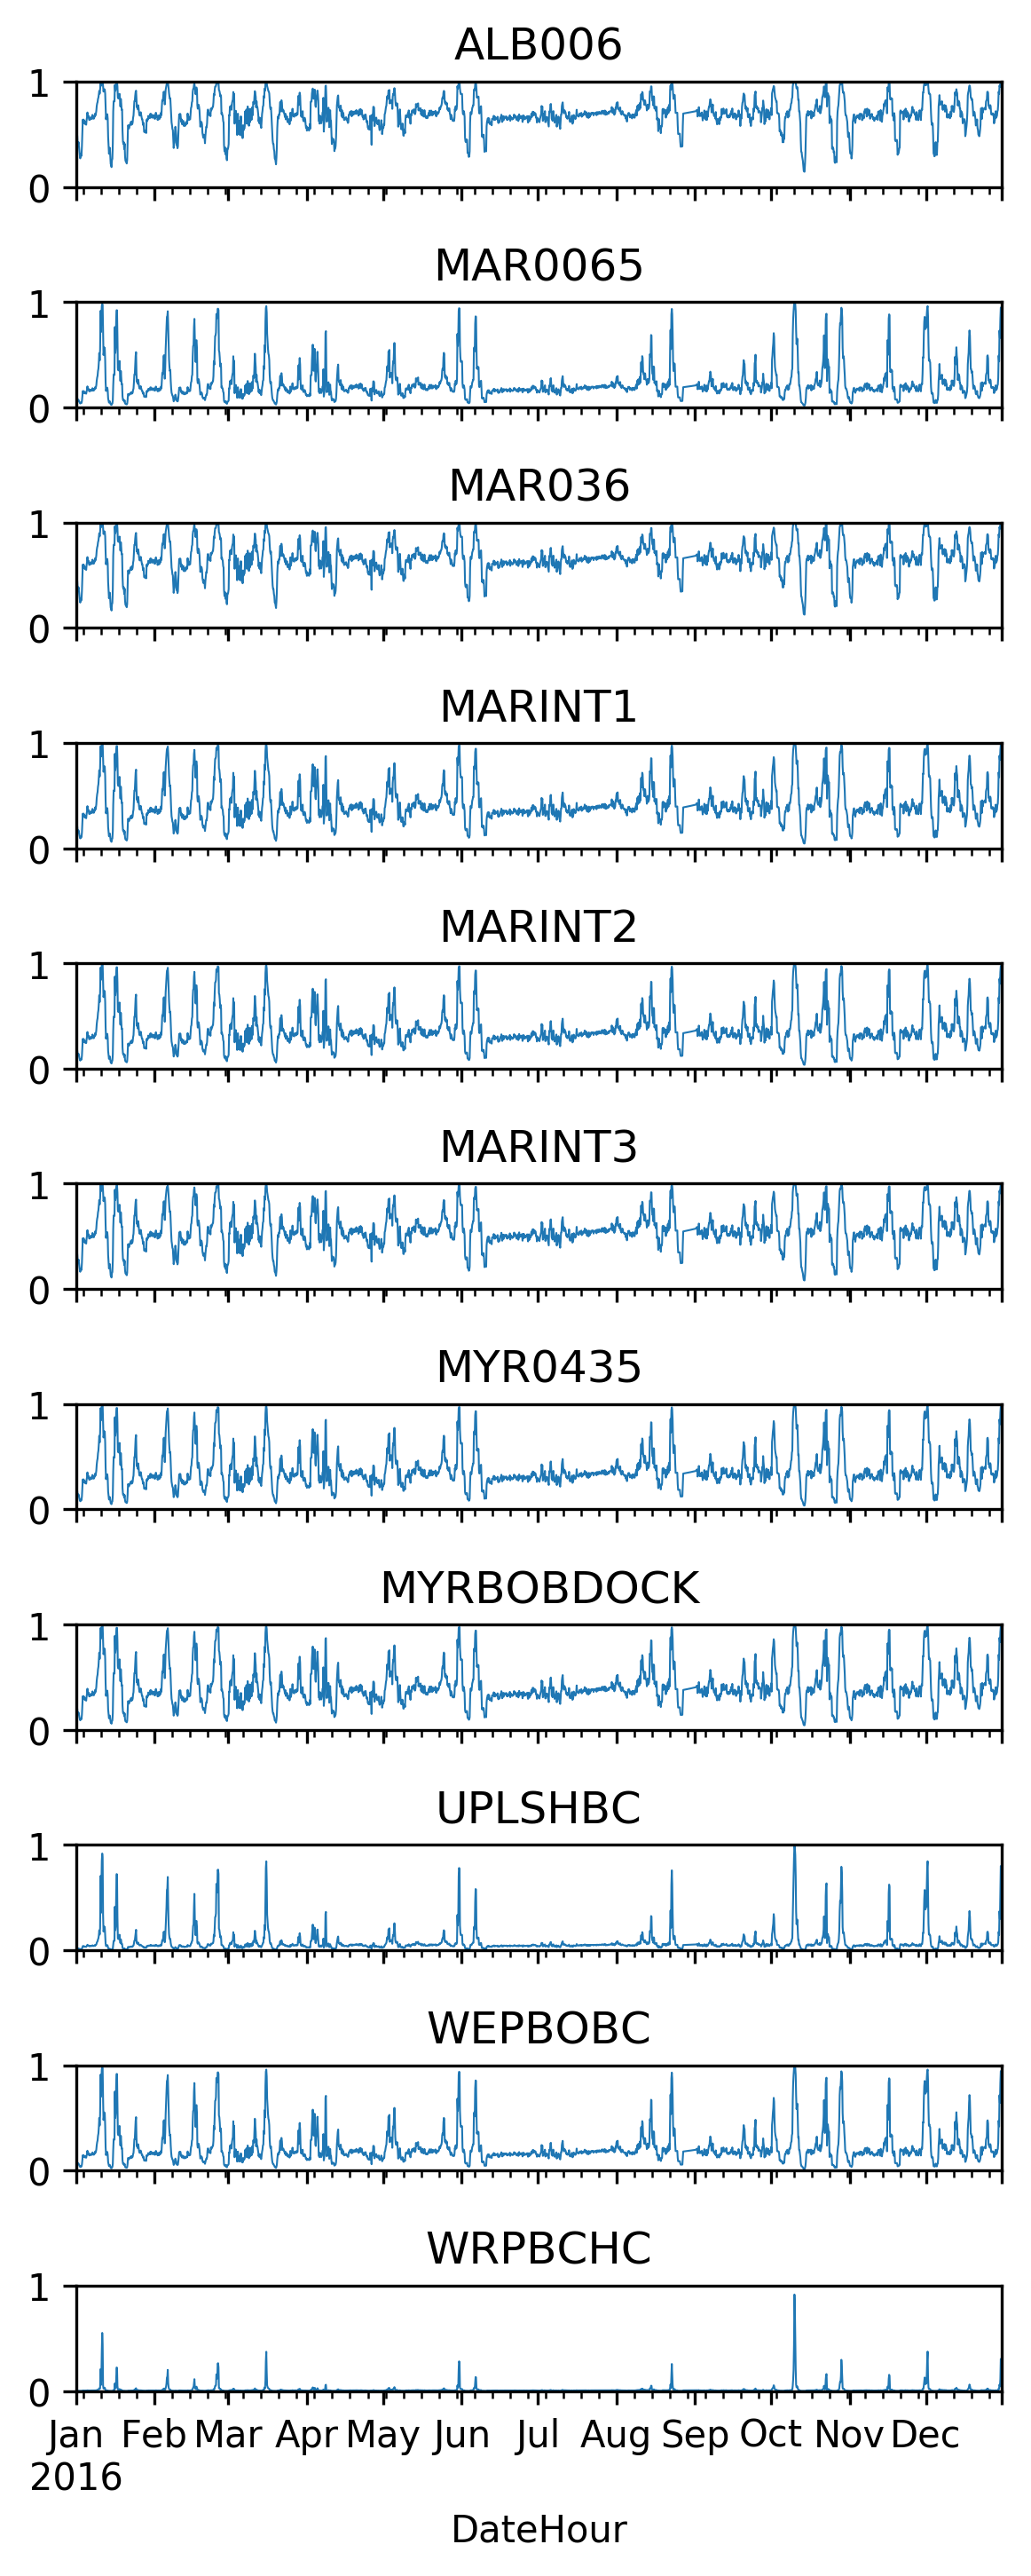

Source data for this figure (header and first rows):
DateHour, LocationID, exceedence_probability
2016-01-01 00:00:00, WEPBOBC, 0.142
2016-01-01 04:00:00, WEPBOBC, 0.09235
2016-01-01 08:00:00, WEPBOBC, 0.09665
2016-01-01 12:00:00, WEPBOBC, 0.08161
2016-01-01 16:00:00, WEPBOBC, 0.05923
2016-01-01 20:00:00, WEPBOBC, 0.06125
2016-01-02 00:00:00, WEPBOBC, 0.0665
2016-01-02 04:00:00, WEPBOBC, 0.05628
2016-01-02 08:00:00, WEPBOBC, 0.04772
2016-01-02 12:00:00, WEPBOBC, 0.03999
2016-01-02 16:00:00, WEPBOBC, 0.03464
2016-01-02 20:00:00, WEPBOBC, 0.04212
2016-01-03 00:00:00, WEPBOBC, 0.03806
2016-01-03 04:00:00, WEPBOBC, 0.03958
2016-01-03 08:00:00, WEPBOBC, 0.05774
2016-01-03 12:00:00, WEPBOBC, 0.09665
2016-01-03 16:00:00, WEPBOBC, 0.1456
2016-01-03 20:00:00, WEPBOBC, 0.1299
2016-01-04 00:00:00, WEPBOBC, 0.146
2016-01-04 04:00:00, WEPBOBC, 0.131
2016-01-04 08:00:00, WEPBOBC, 0.1383
2016-01-04 12:00:00, WEPBOBC, 0.1252
2016-01-04 16:00:00, WEPBOBC, 0.1303
2016-01-04 20:00:00, WEPBOBC, 0.1326
2016-01-05 00:00:00, WEPBOBC, 0.1221
2016-01-05 04:00:00, WEPBOBC, 0.1427
2016-01-05 08:00:00, WEPBOBC, 0.1582
2016-01-05 12:00:00, WEPBOBC, 0.1886
2016-01-05 16:00:00, WEPBOBC, 0.1631
2016-01-05 20:00:00, WEPBOBC, 0.1582
2016-01-06 00:00:00, WEPBOBC, 0.1658
2016-01-06 04:00:00, WEPBOBC, 0.1448
2016-01-06 08:00:00, WEPBOBC, 0.1444
2016-01-06 12:00:00, WEPBOBC, 0.1547
2016-01-06 16:00:00, WEPBOBC, 0.1471
2016-01-06 20:00:00, WEPBOBC, 0.1578
2016-01-07 00:00:00, WEPBOBC, 0.1585
2016-01-07 04:00:00, WEPBOBC, 0.1495
2016-01-07 08:00:00, WEPBOBC, 0.1503
2016-01-07 12:00:00, WEPBOBC, 0.1724
2016-01-07 16:00:00, WEPBOBC, 0.1554
2016-01-07 20:00:00, WEPBOBC, 0.1566
2016-01-08 00:00:00, WEPBOBC, 0.1503
2016-01-08 04:00:00, WEPBOBC, 0.164
2016-01-08 08:00:00, WEPBOBC, 0.1601
2016-01-08 12:00:00, WEPBOBC, 0.1808
2016-01-08 16:00:00, WEPBOBC, 0.1681
2016-01-08 20:00:00, WEPBOBC, 0.1801
2016-01-09 00:00:00, WEPBOBC, 0.1993
2016-01-09 04:00:00, WEPBOBC, 0.2415
2016-01-09 08:00:00, WEPBOBC, 0.269
2016-01-09 12:00:00, WEPBOBC, 0.286
2016-01-09 16:00:00, WEPBOBC, 0.3296
2016-01-09 20:00:00, WEPBOBC, 0.3521
2016-01-10 00:00:00, WEPBOBC, 0.4125
2016-01-10 04:00:00, WEPBOBC, 0.4982
2016-01-10 08:00:00, WEPBOBC, 0.4288
2016-01-10 12:00:00, WEPBOBC, 0.5327
2016-01-10 16:00:00, WEPBOBC, 0.9107
2016-01-10 20:00:00, WEPBOBC, 0.7014
... 24,041 more rows
